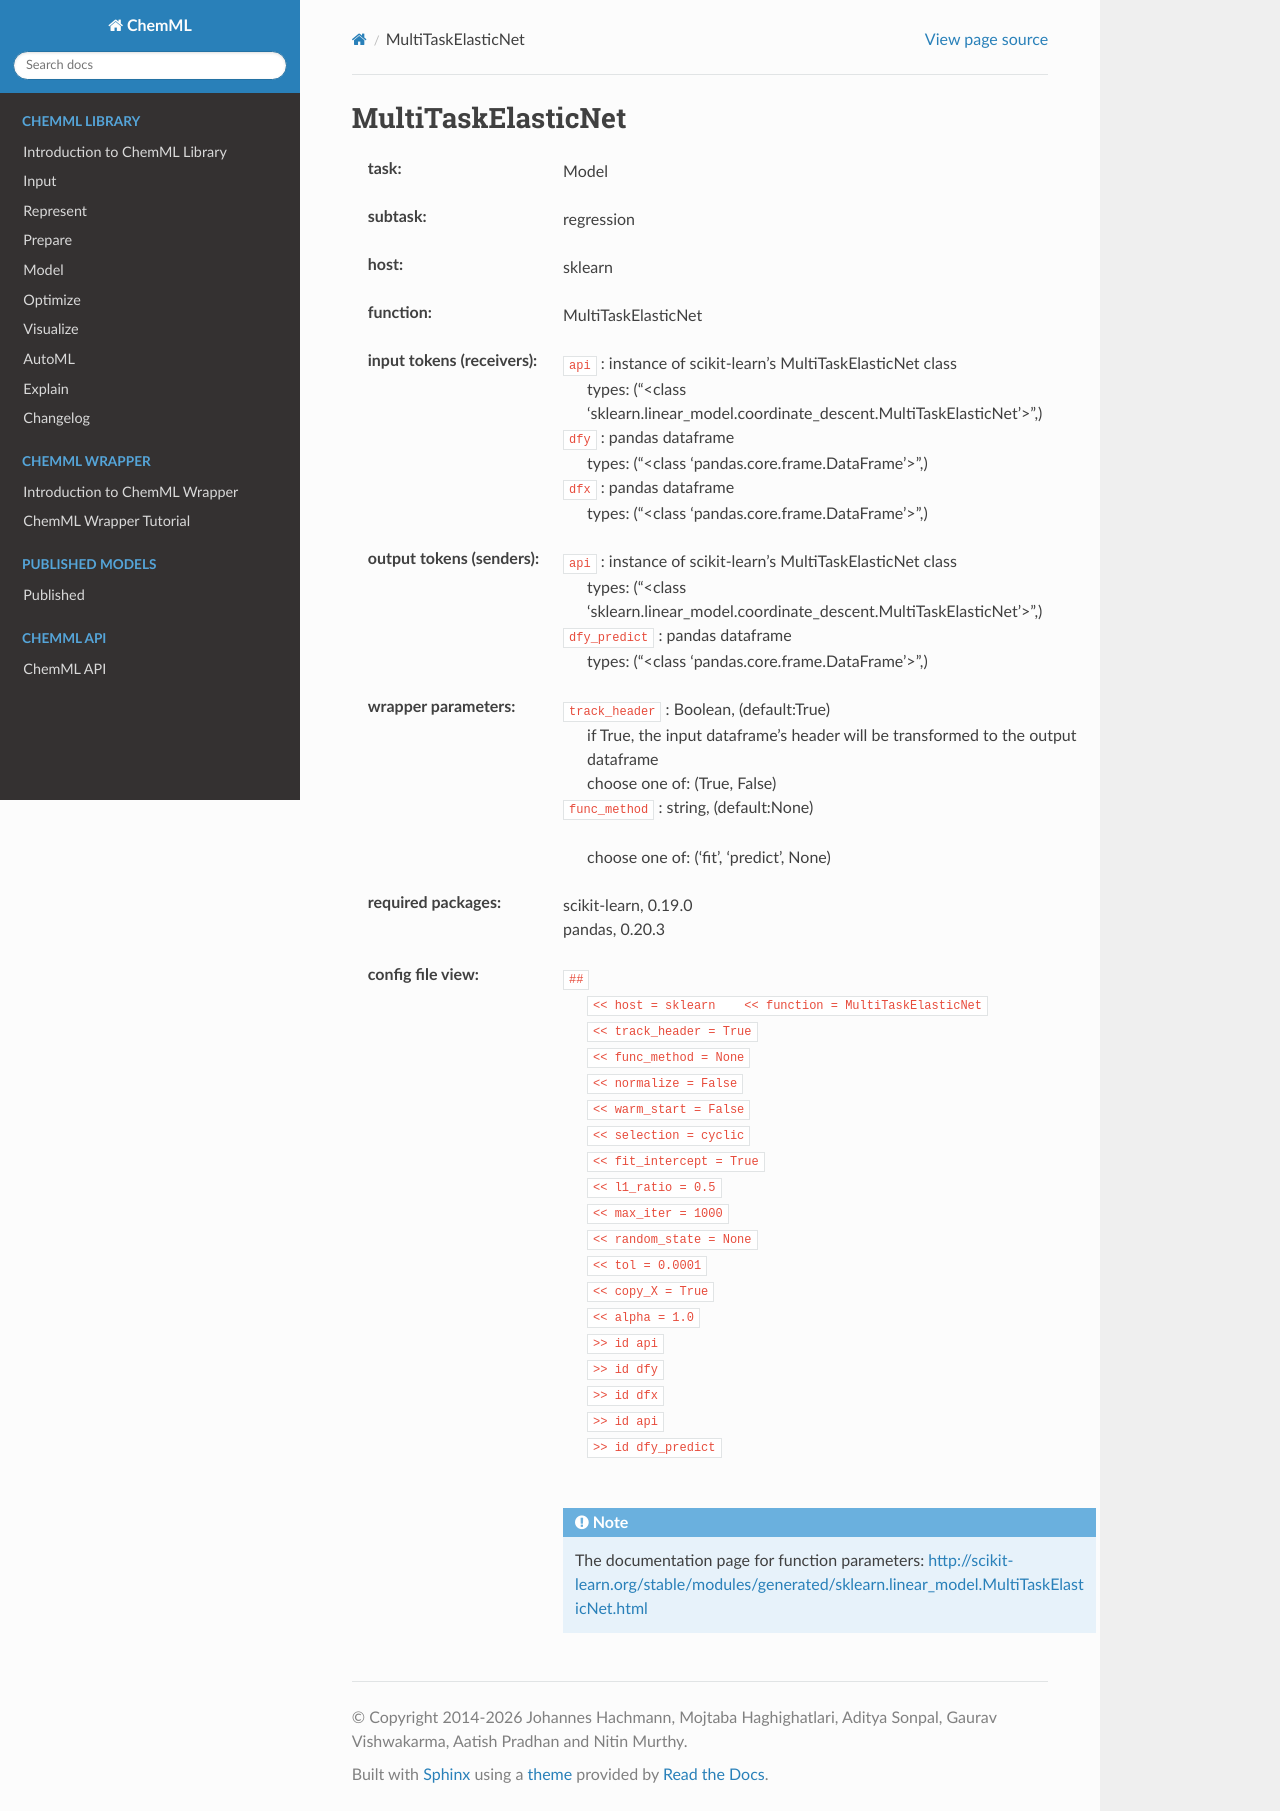

repository: hachmannlab/chemml · page: API/wrapper_docs/sklearn.MultiTaskElasticNet.html · generator: sphinx

.. _MultiTaskElasticNet:

MultiTaskElasticNet
====================

:task:
    | Model

:subtask:
    | regression

:host:
    | sklearn

:function:
    | MultiTaskElasticNet

:input tokens (receivers):
    | ``api`` : instance of scikit-learn's MultiTaskElasticNet class
    |   types: ("<class 'sklearn.linear_model.coordinate_descent.MultiTaskElasticNet'>",)
    | ``dfy`` : pandas dataframe
    |   types: ("<class 'pandas.core.frame.DataFrame'>",)
    | ``dfx`` : pandas dataframe
    |   types: ("<class 'pandas.core.frame.DataFrame'>",)

:output tokens (senders):
    | ``api`` : instance of scikit-learn's MultiTaskElasticNet class
    |   types: ("<class 'sklearn.linear_model.coordinate_descent.MultiTaskElasticNet'>",)
    | ``dfy_predict`` : pandas dataframe
    |   types: ("<class 'pandas.core.frame.DataFrame'>",)

:wrapper parameters:
    | ``track_header`` : Boolean, (default:True)
    |   if True, the input dataframe's header will be transformed to the output dataframe
    |   choose one of: (True, False)
    | ``func_method`` : string, (default:None)
    |   
    |   choose one of: ('fit', 'predict', None)

:required packages:
    | scikit-learn, 0.19.0
    | pandas, 0.20.3

:config file view:
    | ``##``
    |   ``<< host = sklearn    << function = MultiTaskElasticNet``
    |   ``<< track_header = True``
    |   ``<< func_method = None``
    |   ``<< normalize = False``
    |   ``<< warm_start = False``
    |   ``<< selection = cyclic``
    |   ``<< fit_intercept = True``
    |   ``<< l1_ratio = 0.5``
    |   ``<< max_iter = 1000``
    |   ``<< random_state = None``
    |   ``<< tol = 0.0001``
    |   ``<< copy_X = True``
    |   ``<< alpha = 1.0``
    |   ``>> id api``
    |   ``>> id dfy``
    |   ``>> id dfx``
    |   ``>> id api``
    |   ``>> id dfy_predict``
    |
    .. note:: The documentation page for function parameters: http://scikit-learn.org/stable/modules/generated/sklearn.linear_model.MultiTaskElasticNet.html
